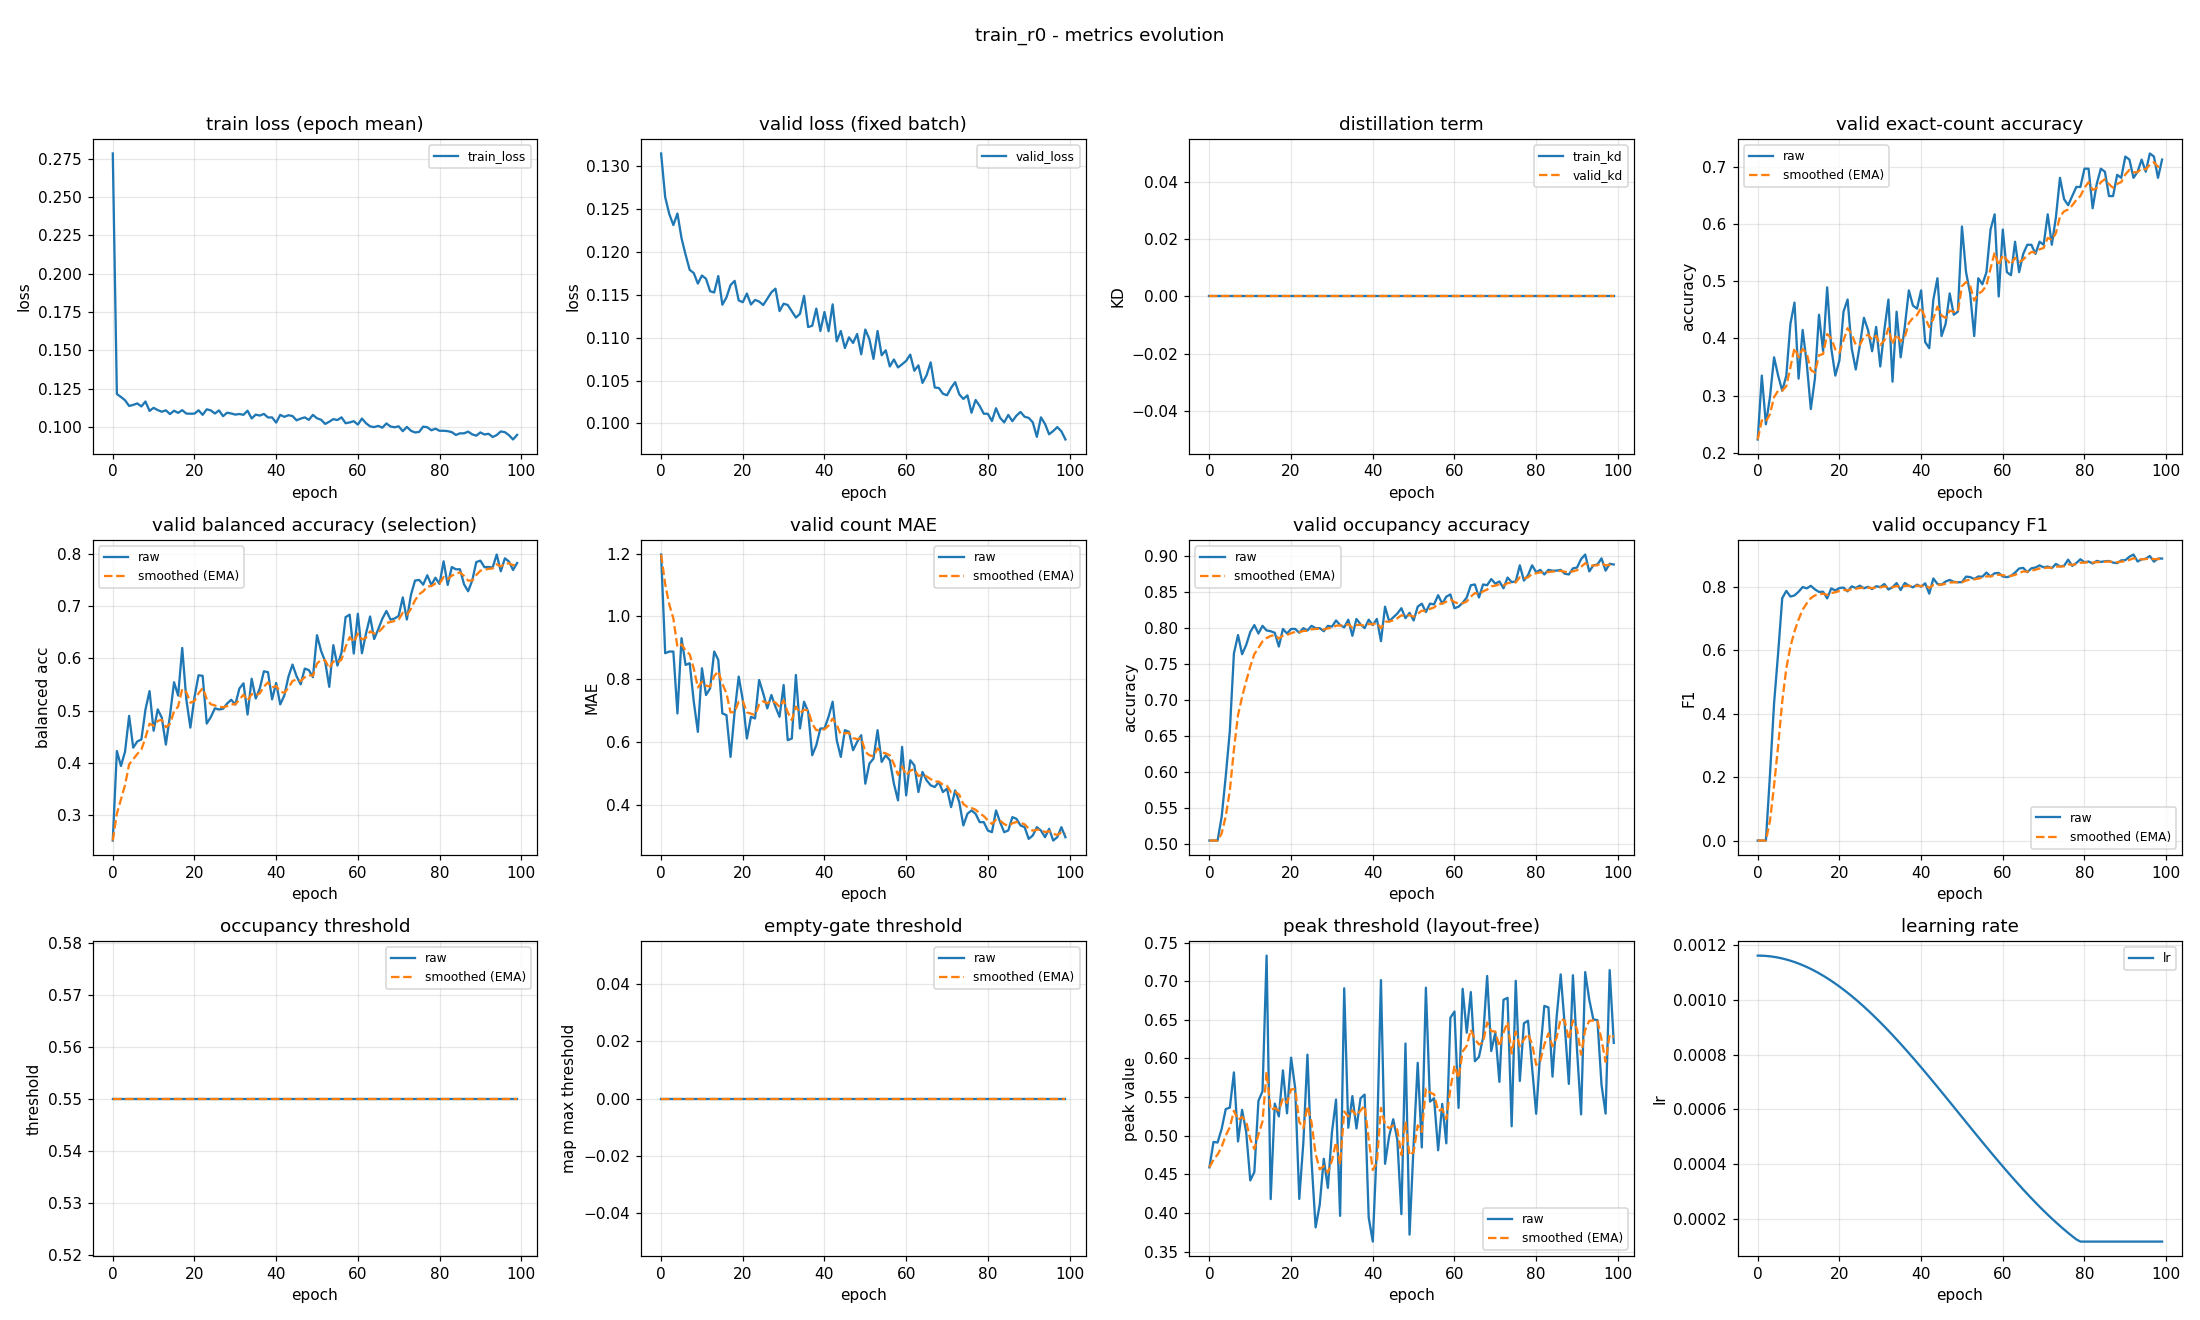

Source data for this figure (header and first rows):
epoch, train_loss, valid_loss, train_kd, valid_kd, valid_accuracy, valid_accuracy_smoothed, valid_balanced_accuracy, valid_balanced_accuracy_smoothed, valid_mae, valid_mae_smoothed, valid_occupancy_accuracy, valid_occupancy_accuracy_smoothed, valid_occupancy_f1, valid_occupancy_f1_smoothed, valid_occupancy_threshold, valid_occupancy_threshold_smoothed, valid_empty_threshold, valid_empty_threshold_smoothed, valid_peak_threshold, valid_peak_threshold_smoothed, learning_rate
0, 0.2785, 0.1315, 0.0, 0.0, 0.2234, 0.2234, 0.2502, 0.2502, 1.197, 1.197, 0.5053, 0.5053, 0.0, 0.0, 0.55, 0.55, 0.0, 0.0, 0.459, 0.459, 0.001163
1, 0.1215, 0.1264, 0.0, 0.0, 0.3351, 0.2569, 0.4222, 0.3018, 0.883, 1.103, 0.5053, 0.5053, 0.0, 0.0, 0.55, 0.55, 0.0, 0.0, 0.492, 0.4689, 0.001162
2, 0.1196, 0.1244, 0.0, 0.0, 0.25, 0.2548, 0.3934, 0.3293, 0.8883, 1.038, 0.5053, 0.5053, 0.0, 0.0, 0.55, 0.55, 0.0, 0.0, 0.4911, 0.4756, 0.001161
3, 0.1175, 0.1231, 0.0, 0.0, 0.2979, 0.2677, 0.4208, 0.3567, 0.8883, 0.9933, 0.5383, 0.5152, 0.208, 0.06241, 0.55, 0.55, 0.0, 0.0, 0.5089, 0.4856, 0.00116
4, 0.1137, 0.1245, 0.0, 0.0, 0.367, 0.2975, 0.4897, 0.3966, 0.6915, 0.9028, 0.5947, 0.5391, 0.4322, 0.1733, 0.55, 0.55, 0.0, 0.0, 0.5344, 0.5002, 0.001158
5, 0.1144, 0.1216, 0.0, 0.0, 0.3351, 0.3088, 0.4286, 0.4062, 0.9309, 0.9112, 0.6574, 0.5746, 0.5914, 0.2988, 0.55, 0.55, 0.0, 0.0, 0.5363, 0.5111, 0.001155
6, 0.1154, 0.1197, 0.0, 0.0, 0.3085, 0.3087, 0.4405, 0.4165, 0.8457, 0.8916, 0.7649, 0.6317, 0.7636, 0.4382, 0.55, 0.55, 0.0, 0.0, 0.5819, 0.5323, 0.001152
7, 0.1134, 0.1179, 0.0, 0.0, 0.3351, 0.3166, 0.4443, 0.4249, 0.8511, 0.8794, 0.7904, 0.6793, 0.7866, 0.5427, 0.55, 0.55, 0.0, 0.0, 0.4925, 0.5204, 0.001148
8, 0.1166, 0.1175, 0.0, 0.0, 0.4255, 0.3493, 0.5018, 0.4479, 0.7287, 0.8342, 0.7638, 0.7047, 0.7687, 0.6105, 0.55, 0.55, 0.0, 0.0, 0.5335, 0.5243, 0.001144
9, 0.1105, 0.1163, 0.0, 0.0, 0.4628, 0.3833, 0.5373, 0.4747, 0.633, 0.7738, 0.7766, 0.7262, 0.7722, 0.659, 0.55, 0.55, 0.0, 0.0, 0.5047, 0.5184, 0.001139
10, 0.1125, 0.1173, 0.0, 0.0, 0.3298, 0.3673, 0.4612, 0.4707, 0.8351, 0.7922, 0.7947, 0.7468, 0.7839, 0.6965, 0.55, 0.55, 0.0, 0.0, 0.4421, 0.4955, 0.001134
11, 0.111, 0.1169, 0.0, 0.0, 0.4149, 0.3816, 0.5021, 0.4801, 0.75, 0.7796, 0.8043, 0.764, 0.7987, 0.7272, 0.55, 0.55, 0.0, 0.0, 0.4529, 0.4827, 0.001128
12, 0.11, 0.1154, 0.0, 0.0, 0.3564, 0.374, 0.4863, 0.482, 0.7713, 0.7771, 0.7926, 0.7726, 0.7945, 0.7474, 0.55, 0.55, 0.0, 0.0, 0.5451, 0.5014, 0.001121
13, 0.1109, 0.1153, 0.0, 0.0, 0.2766, 0.3448, 0.4346, 0.4677, 0.8883, 0.8104, 0.8032, 0.7818, 0.8026, 0.7639, 0.55, 0.55, 0.0, 0.0, 0.5576, 0.5183, 0.001114
14, 0.1084, 0.1172, 0.0, 0.0, 0.3298, 0.3403, 0.4902, 0.4745, 0.8617, 0.8258, 0.7968, 0.7863, 0.7913, 0.7721, 0.55, 0.55, 0.0, 0.0, 0.7331, 0.5827, 0.001106
15, 0.1106, 0.1138, 0.0, 0.0, 0.4415, 0.3706, 0.5543, 0.4984, 0.6915, 0.7855, 0.7957, 0.7891, 0.7833, 0.7755, 0.55, 0.55, 0.0, 0.0, 0.4179, 0.5333, 0.001098
16, 0.1092, 0.1147, 0.0, 0.0, 0.3777, 0.3728, 0.5287, 0.5075, 0.6862, 0.7557, 0.7936, 0.7905, 0.784, 0.778, 0.55, 0.55, 0.0, 0.0, 0.5415, 0.5357, 0.001089
17, 0.111, 0.1161, 0.0, 0.0, 0.4894, 0.4077, 0.6202, 0.5413, 0.5532, 0.695, 0.7745, 0.7857, 0.7629, 0.7735, 0.55, 0.55, 0.0, 0.0, 0.525, 0.5325, 0.00108
18, 0.1088, 0.1166, 0.0, 0.0, 0.383, 0.4003, 0.5217, 0.5354, 0.6968, 0.6955, 0.7989, 0.7896, 0.7943, 0.7797, 0.55, 0.55, 0.0, 0.0, 0.5845, 0.5481, 0.00107
19, 0.1087, 0.1144, 0.0, 0.0, 0.3351, 0.3807, 0.4671, 0.5149, 0.8085, 0.7294, 0.7926, 0.7905, 0.7878, 0.7822, 0.55, 0.55, 0.0, 0.0, 0.529, 0.5424, 0.00106
20, 0.1087, 0.1141, 0.0, 0.0, 0.3617, 0.375, 0.5255, 0.5181, 0.734, 0.7308, 0.7989, 0.793, 0.7957, 0.7862, 0.55, 0.55, 0.0, 0.0, 0.601, 0.56, 0.001049
21, 0.1109, 0.1152, 0.0, 0.0, 0.4468, 0.3966, 0.5677, 0.533, 0.6117, 0.6951, 0.7989, 0.7948, 0.797, 0.7894, 0.55, 0.55, 0.0, 0.0, 0.5614, 0.5604, 0.001038
22, 0.1079, 0.1139, 0.0, 0.0, 0.4681, 0.418, 0.5666, 0.5431, 0.6809, 0.6908, 0.7936, 0.7945, 0.7849, 0.7881, 0.55, 0.55, 0.0, 0.0, 0.4181, 0.5177, 0.001027
23, 0.1115, 0.1144, 0.0, 0.0, 0.383, 0.4075, 0.4749, 0.5226, 0.6755, 0.6862, 0.8, 0.7961, 0.8008, 0.7919, 0.55, 0.55, 0.0, 0.0, 0.4914, 0.5098, 0.001015
24, 0.1108, 0.1142, 0.0, 0.0, 0.3457, 0.389, 0.4873, 0.512, 0.7979, 0.7197, 0.7968, 0.7963, 0.7957, 0.7931, 0.55, 0.55, 0.0, 0.0, 0.6049, 0.5383, 0.001002
25, 0.1088, 0.1138, 0.0, 0.0, 0.3883, 0.3888, 0.5042, 0.5097, 0.7553, 0.7304, 0.8032, 0.7984, 0.803, 0.796, 0.55, 0.55, 0.0, 0.0, 0.4676, 0.5171, 0.0009891
26, 0.1108, 0.1145, 0.0, 0.0, 0.4362, 0.403, 0.502, 0.5074, 0.7074, 0.7235, 0.8, 0.7989, 0.7948, 0.7957, 0.55, 0.55, 0.0, 0.0, 0.3813, 0.4764, 0.0009758
27, 0.1071, 0.1153, 0.0, 0.0, 0.4149, 0.4066, 0.5033, 0.5062, 0.75, 0.7315, 0.8, 0.7992, 0.7996, 0.7968, 0.55, 0.55, 0.0, 0.0, 0.4103, 0.4566, 0.000962
28, 0.1093, 0.1157, 0.0, 0.0, 0.3777, 0.3979, 0.5135, 0.5084, 0.7128, 0.7259, 0.7957, 0.7982, 0.7922, 0.7954, 0.55, 0.55, 0.0, 0.0, 0.4701, 0.4606, 0.0009479
29, 0.1088, 0.1131, 0.0, 0.0, 0.4202, 0.4046, 0.5207, 0.5121, 0.6809, 0.7124, 0.8032, 0.7997, 0.8013, 0.7972, 0.55, 0.55, 0.0, 0.0, 0.4324, 0.4522, 0.0009334
30, 0.1081, 0.114, 0.0, 0.0, 0.3511, 0.3885, 0.5114, 0.5118, 0.7819, 0.7332, 0.8021, 0.8004, 0.7987, 0.7976, 0.55, 0.55, 0.0, 0.0, 0.5044, 0.4678, 0.0009185
31, 0.1085, 0.1138, 0.0, 0.0, 0.4149, 0.3964, 0.5423, 0.521, 0.6064, 0.6952, 0.8106, 0.8035, 0.8082, 0.8008, 0.55, 0.55, 0.0, 0.0, 0.5469, 0.4916, 0.0009033
32, 0.108, 0.1131, 0.0, 0.0, 0.4681, 0.4179, 0.5522, 0.5303, 0.6117, 0.6701, 0.8043, 0.8037, 0.7909, 0.7978, 0.55, 0.55, 0.0, 0.0, 0.3962, 0.4629, 0.0008878
33, 0.1106, 0.1123, 0.0, 0.0, 0.3245, 0.3899, 0.4923, 0.5189, 0.8138, 0.7132, 0.8011, 0.8029, 0.7983, 0.798, 0.55, 0.55, 0.0, 0.0, 0.6908, 0.5313, 0.000872
34, 0.1056, 0.1128, 0.0, 0.0, 0.4468, 0.407, 0.5611, 0.5316, 0.6436, 0.6924, 0.8117, 0.8056, 0.8111, 0.8019, 0.55, 0.55, 0.0, 0.0, 0.5103, 0.525, 0.0008559
35, 0.1081, 0.1149, 0.0, 0.0, 0.367, 0.395, 0.523, 0.529, 0.7287, 0.7033, 0.7894, 0.8007, 0.7894, 0.7981, 0.55, 0.55, 0.0, 0.0, 0.5513, 0.5329, 0.0008395
36, 0.1075, 0.1112, 0.0, 0.0, 0.4202, 0.4026, 0.5425, 0.5331, 0.6968, 0.7013, 0.8128, 0.8043, 0.8116, 0.8022, 0.55, 0.55, 0.0, 0.0, 0.5093, 0.5258, 0.0008228
37, 0.1085, 0.1114, 0.0, 0.0, 0.484, 0.427, 0.5754, 0.5458, 0.5585, 0.6585, 0.8053, 0.8046, 0.803, 0.8024, 0.55, 0.55, 0.0, 0.0, 0.5484, 0.5326, 0.0008059
38, 0.1062, 0.1134, 0.0, 0.0, 0.4574, 0.4361, 0.5736, 0.5541, 0.5904, 0.6381, 0.8, 0.8032, 0.7978, 0.8011, 0.55, 0.55, 0.0, 0.0, 0.5532, 0.5388, 0.0007888
39, 0.1062, 0.1108, 0.0, 0.0, 0.4521, 0.4409, 0.5214, 0.5443, 0.6436, 0.6397, 0.8117, 0.8058, 0.8061, 0.8026, 0.55, 0.55, 0.0, 0.0, 0.3939, 0.4953, 0.0007715
40, 0.1029, 0.113, 0.0, 0.0, 0.484, 0.4539, 0.5529, 0.5469, 0.6436, 0.6409, 0.8043, 0.8053, 0.8, 0.8018, 0.55, 0.55, 0.0, 0.0, 0.3629, 0.4556, 0.0007539
41, 0.1079, 0.1108, 0.0, 0.0, 0.3936, 0.4358, 0.5117, 0.5363, 0.6809, 0.6529, 0.8128, 0.8076, 0.8103, 0.8044, 0.55, 0.55, 0.0, 0.0, 0.4874, 0.4651, 0.0007362
42, 0.1066, 0.1139, 0.0, 0.0, 0.383, 0.4199, 0.5289, 0.5341, 0.7287, 0.6756, 0.7819, 0.7999, 0.7779, 0.7964, 0.55, 0.55, 0.0, 0.0, 0.7014, 0.536, 0.0007184
43, 0.1077, 0.1096, 0.0, 0.0, 0.4681, 0.4344, 0.5647, 0.5433, 0.6064, 0.6549, 0.8298, 0.8088, 0.8257, 0.8052, 0.55, 0.55, 0.0, 0.0, 0.4636, 0.5143, 0.0007004
44, 0.1072, 0.1108, 0.0, 0.0, 0.5053, 0.4557, 0.5883, 0.5568, 0.5532, 0.6244, 0.8096, 0.8091, 0.8086, 0.8062, 0.55, 0.55, 0.0, 0.0, 0.4993, 0.5098, 0.0006823
45, 0.1044, 0.1088, 0.0, 0.0, 0.4043, 0.4402, 0.5657, 0.5595, 0.6383, 0.6285, 0.8149, 0.8108, 0.8062, 0.8062, 0.55, 0.55, 0.0, 0.0, 0.5213, 0.5132, 0.0006641
46, 0.1055, 0.11, 0.0, 0.0, 0.4255, 0.4358, 0.5502, 0.5567, 0.633, 0.6299, 0.8202, 0.8136, 0.8161, 0.8092, 0.55, 0.55, 0.0, 0.0, 0.4951, 0.5078, 0.0006458
47, 0.1063, 0.1094, 0.0, 0.0, 0.4787, 0.4487, 0.5805, 0.5638, 0.5745, 0.6133, 0.8277, 0.8178, 0.8212, 0.8128, 0.55, 0.55, 0.0, 0.0, 0.3985, 0.475, 0.0006274
48, 0.1046, 0.1104, 0.0, 0.0, 0.4415, 0.4465, 0.5777, 0.568, 0.6011, 0.6096, 0.8138, 0.8166, 0.8152, 0.8135, 0.55, 0.55, 0.0, 0.0, 0.6193, 0.5183, 0.000609
49, 0.1079, 0.1081, 0.0, 0.0, 0.4468, 0.4466, 0.564, 0.5668, 0.6223, 0.6134, 0.8213, 0.818, 0.8137, 0.8136, 0.55, 0.55, 0.0, 0.0, 0.3719, 0.4744, 0.0005906
50, 0.1057, 0.111, 0.0, 0.0, 0.5957, 0.4914, 0.6446, 0.5902, 0.4681, 0.5698, 0.8106, 0.8158, 0.8142, 0.8138, 0.55, 0.55, 0.0, 0.0, 0.4889, 0.4787, 0.0005721
51, 0.1047, 0.1098, 0.0, 0.0, 0.516, 0.4987, 0.6146, 0.5975, 0.5319, 0.5584, 0.8298, 0.82, 0.8316, 0.8191, 0.55, 0.55, 0.0, 0.0, 0.5944, 0.5134, 0.0005537
52, 0.102, 0.1075, 0.0, 0.0, 0.4787, 0.4927, 0.594, 0.5964, 0.5479, 0.5553, 0.834, 0.8242, 0.8301, 0.8224, 0.55, 0.55, 0.0, 0.0, 0.4847, 0.5048, 0.0005353
53, 0.1034, 0.1108, 0.0, 0.0, 0.4043, 0.4662, 0.5454, 0.5811, 0.6383, 0.5802, 0.8223, 0.8237, 0.824, 0.8229, 0.55, 0.55, 0.0, 0.0, 0.6916, 0.5608, 0.0005169
54, 0.1051, 0.108, 0.0, 0.0, 0.5053, 0.4779, 0.6255, 0.5945, 0.5372, 0.5673, 0.834, 0.8268, 0.8319, 0.8256, 0.55, 0.55, 0.0, 0.0, 0.544, 0.5558, 0.0004986
55, 0.1045, 0.1085, 0.0, 0.0, 0.4947, 0.483, 0.5863, 0.592, 0.5585, 0.5647, 0.833, 0.8286, 0.8314, 0.8273, 0.55, 0.55, 0.0, 0.0, 0.5484, 0.5536, 0.0004804
56, 0.1063, 0.1066, 0.0, 0.0, 0.516, 0.4929, 0.6113, 0.5978, 0.5426, 0.558, 0.8457, 0.8338, 0.8443, 0.8324, 0.55, 0.55, 0.0, 0.0, 0.4811, 0.5318, 0.0004623
57, 0.1025, 0.1075, 0.0, 0.0, 0.5904, 0.5221, 0.6794, 0.6223, 0.4681, 0.531, 0.834, 0.8338, 0.8323, 0.8324, 0.55, 0.55, 0.0, 0.0, 0.5411, 0.5346, 0.0004443
58, 0.103, 0.1065, 0.0, 0.0, 0.617, 0.5506, 0.6841, 0.6408, 0.4149, 0.4962, 0.8436, 0.8368, 0.8421, 0.8353, 0.55, 0.55, 0.0, 0.0, 0.4901, 0.5213, 0.0004264
59, 0.1038, 0.1069, 0.0, 0.0, 0.4734, 0.5274, 0.6095, 0.6314, 0.5851, 0.5229, 0.8468, 0.8398, 0.8431, 0.8376, 0.55, 0.55, 0.0, 0.0, 0.6527, 0.5607, 0.0004087
... 40 more rows
